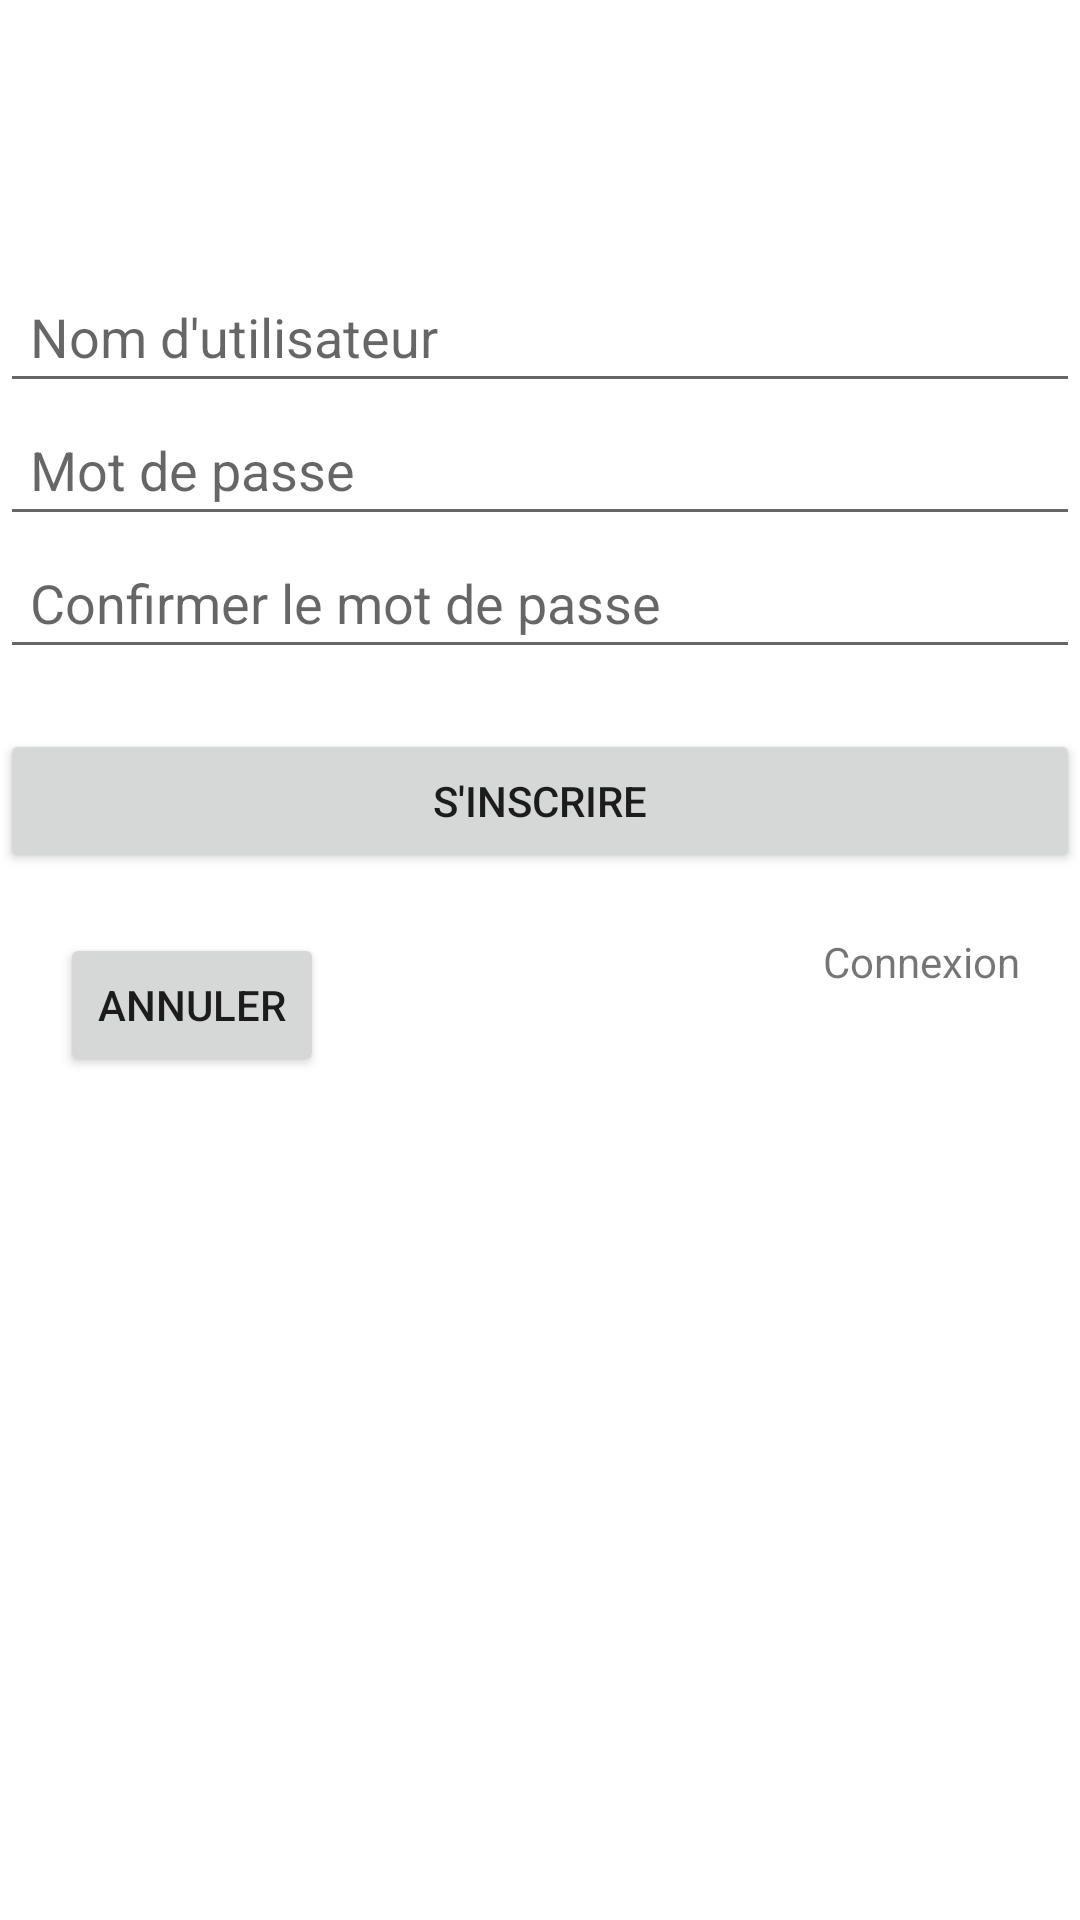

Reconstruct the res/layout file that produces this screen, plus the resources it refers to.
<!-- AndroidManifest.xml: application theme Theme.CarbonTouch -->
<!-- res/layout/activity_sign_up.xml -->
<?xml version="1.0" encoding="utf-8"?>
<RelativeLayout xmlns:android="http://schemas.android.com/apk/res/android"
    android:layout_width="match_parent"
    android:layout_height="match_parent">
    
    <ImageView
        android:id="@+id/logo_image"
        android:layout_width="wrap_content"
        android:layout_height="wrap_content"
        android:src="@drawable/ic_launcher_background"
        android:layout_centerHorizontal="true"
        android:layout_marginTop="40dp"/>
    
    <EditText
        android:id="@+id/username_edit_text"
        android:layout_width="match_parent"
        android:layout_height="wrap_content"
        android:hint="@string/username"
        android:inputType="text"
        android:layout_below="@id/logo_image"
        android:layout_marginTop="50dp"
        android:padding="10dp"/>
      
    <EditText
        android:id="@+id/password_edit_text"
        android:layout_width="match_parent"
        android:layout_height="wrap_content"
        android:hint="@string/password"
        android:inputType="textPassword"
        android:layout_below="@id/username_edit_text"
        android:padding="10dp"/>
    
    <EditText
        android:id="@+id/validate_password_edit_text"
        android:layout_width="match_parent"
        android:layout_height="wrap_content"
        android:hint="@string/validate_password"
        android:inputType="textPassword"
        android:layout_below="@id/password_edit_text"
        android:padding="10dp"/>
    
    <Button
        android:id="@+id/sign_up_button"
        android:layout_width="match_parent"
        android:layout_height="wrap_content"
        android:text="@string/sign_up"
        android:layout_below="@id/validate_password_edit_text"
        android:layout_marginTop="20dp"/>
    
    <Button
        android:id="@+id/cancel_button"
        android:layout_width="wrap_content"
        android:layout_height="wrap_content"
        android:text="@string/cancel"
        android:layout_below="@id/sign_up_button"
        android:layout_marginTop="20dp"
        android:layout_alignParentStart="true"
        android:layout_marginStart="20dp"/>

    
    <TextView
        android:id="@+id/login_button"
        android:layout_width="wrap_content"
        android:layout_height="wrap_content"
        android:text="@string/login"
        android:layout_below="@id/sign_up_button"
        android:layout_marginTop="20dp"
        android:layout_alignParentEnd="true"
        android:layout_marginEnd="20dp"/>


</RelativeLayout>
<!-- resources referenced by this layout -->
<resources>
  <string name="cancel">Annuler</string>
  <string name="login">Connexion</string>
  <string name="password">Mot de passe</string>
  <string name="sign_up">S\'inscrire</string>
  <string name="username">Nom d\'utilisateur</string>
  <string name="validate_password">Confirmer le mot de passe</string>
  <style name="Theme.CarbonTouch" parent="Theme.MaterialComponents.DayNight.DarkActionBar">
          
          <item name="colorPrimary">@color/purple_500</item>
          <item name="colorPrimaryVariant">@color/purple_700</item>
          <item name="colorOnPrimary">@color/white</item>
          
          <item name="colorSecondary">@color/teal_200</item>
          <item name="colorSecondaryVariant">@color/teal_700</item>
          <item name="colorOnSecondary">@color/black</item>
          
          <item name="android:statusBarColor">?attr/colorPrimaryVariant</item>
          
      </style>
  <color name="purple_500">#FF6200EE</color>
  <color name="purple_700">#FF3700B3</color>
  <color name="white">#FFFFFFFF</color>
  <color name="teal_200">#FF03DAC5</color>
  <color name="teal_700">#FF018786</color>
  <color name="black">#FF000000</color>
</resources>
